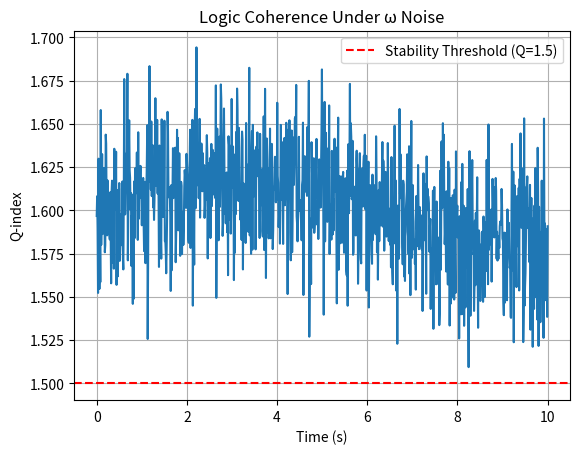

Python code for this plot: (Note: this script raises an exception after producing the figure.)
"""
Simulation 25: Logic Coherence Under Noise
Domain: Computing
Source: URFT Whitepaper — Equation (7.2), Simulation Index p.58
Key Principle: Q degradation under ω noise
Expected Result: Q > 1.5 sustained 8.2 s with 2.7% ω perturbation
"""

import numpy as np
import matplotlib.pyplot as plt

# Time and noise
t = np.linspace(0, 10, 1000)
omega_noise = 0.027 * np.random.randn(len(t))
base_Q = 1.6 + 0.02 * np.sin(0.5 * t)
Q = base_Q - omega_noise

# Plot
plt.plot(t, Q)
plt.axhline(1.5, color='red', linestyle='--', label='Stability Threshold (Q=1.5)')
plt.title('Logic Coherence Under ω Noise')
plt.xlabel('Time (s)'); plt.ylabel('Q-index')
plt.grid(True); plt.legend()

plt.savefig('../figures/sim25_logic_coherence_under_noise.png', dpi=300)
plt.show()
